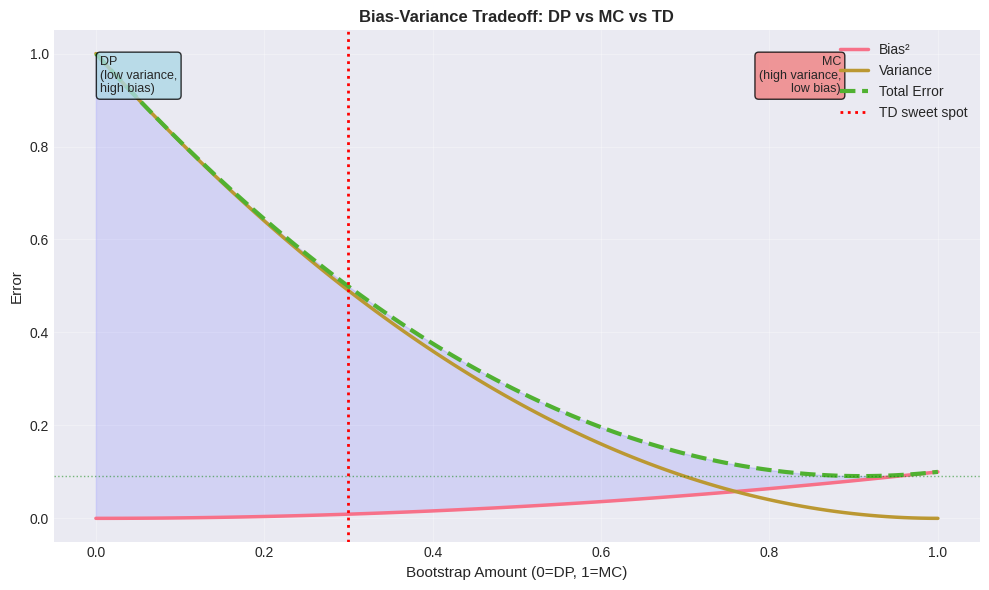

The script that saved this image:
import subprocess, sys
packages = ['numpy', 'matplotlib', 'seaborn', 'pandas']
for pkg in packages:
    try:
        __import__(pkg)
    except ImportError:
        subprocess.check_call([sys.executable, '-m', 'pip', 'install', pkg, '-q'])

import numpy as np
import matplotlib.pyplot as plt
import seaborn as sns

np.random.seed(42)
plt.style.use('seaborn-v0_8-darkgrid')
sns.set_palette('husl')
%matplotlib inline

print('✅ Ready for TD Learning theory')

# Visualize bias-variance tradeoff
fig, ax = plt.subplots(figsize=(10, 6))

alpha = np.linspace(0, 1, 100)  # α=0 is DP, α=1 is MC
bias_sq = alpha**2 * 0.1  # DP bias^2 = 0, MC bias^2 = 0.1
variance = (1 - alpha)**2 * 1.0  # DP variance = 0, MC variance = 1.0
total_error = bias_sq + variance

ax.plot(alpha, bias_sq, label='Bias²', linewidth=2.5)
ax.plot(alpha, variance, label='Variance', linewidth=2.5)
ax.plot(alpha, total_error, label='Total Error', linewidth=3, linestyle='--')

ax.fill_between(alpha, bias_sq, bias_sq + variance, alpha=0.1, color='blue')
ax.axvline(x=0.3, color='red', linestyle=':', linewidth=2, label='TD sweet spot')
ax.axhline(y=np.min(total_error), color='green', linestyle=':', alpha=0.5, linewidth=1)

ax.set_xlabel('Bootstrap Amount (0=DP, 1=MC)', fontsize=11)
ax.set_ylabel('Error', fontsize=11)
ax.set_title('Bias-Variance Tradeoff: DP vs MC vs TD', fontsize=12, fontweight='bold')
ax.legend(fontsize=10, loc='upper right')
ax.grid(True, alpha=0.3)

ax.text(0.05, 0.95, 'DP\n(low variance,\nhigh bias)', fontsize=9, transform=ax.transAxes,
       bbox=dict(boxstyle='round', facecolor='lightblue', alpha=0.8), verticalalignment='top')
ax.text(0.85, 0.95, 'MC\n(high variance,\nlow bias)', fontsize=9, transform=ax.transAxes,
       bbox=dict(boxstyle='round', facecolor='lightcoral', alpha=0.8), verticalalignment='top', horizontalalignment='right')

plt.tight_layout()
plt.show()
